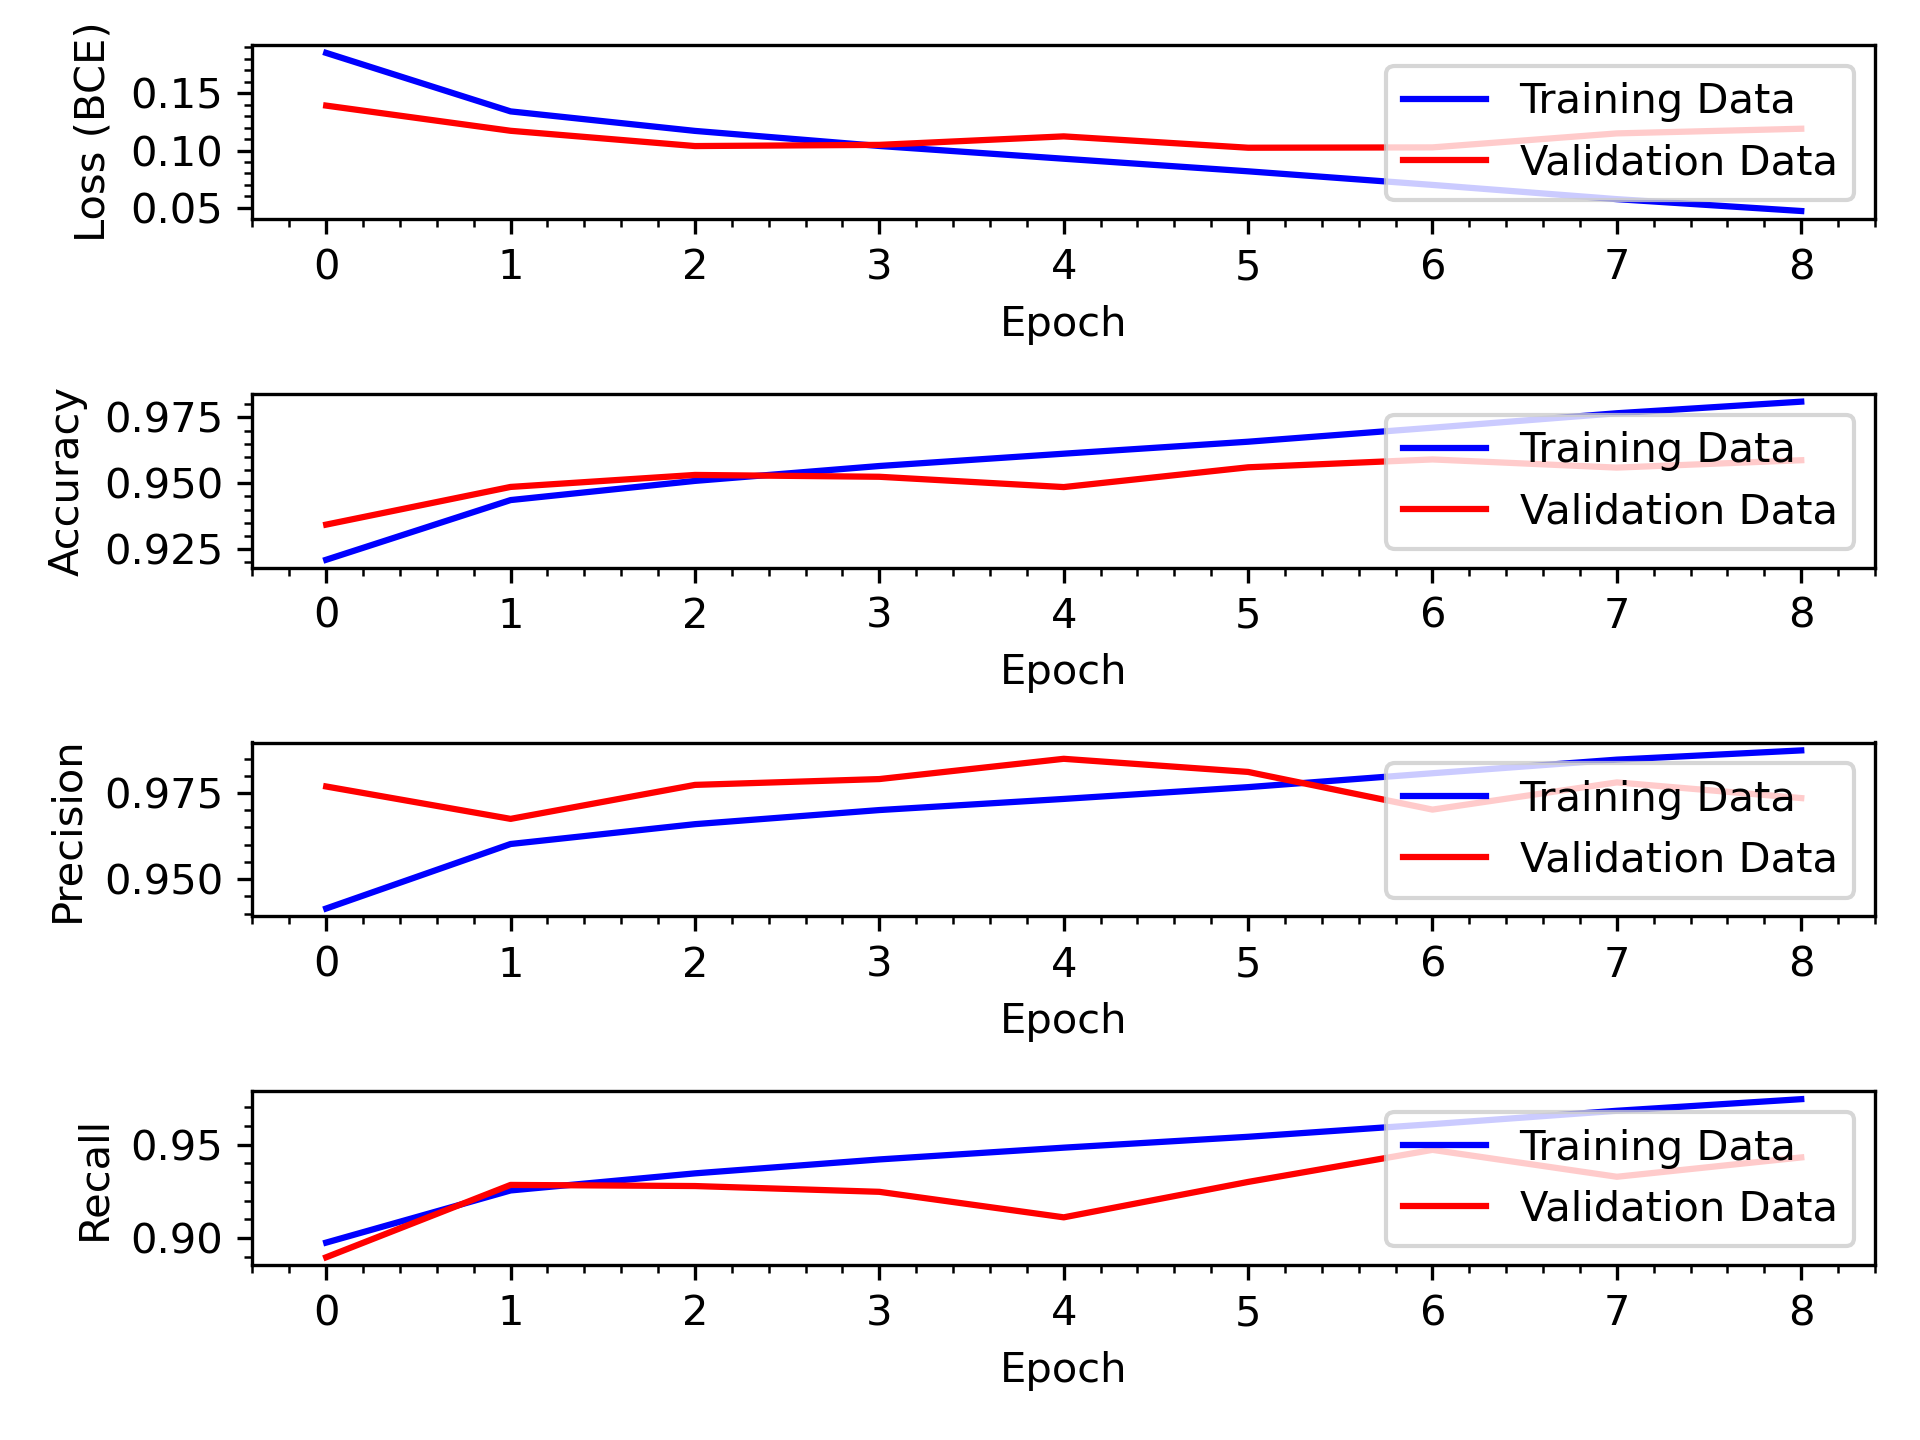

Values plotted in this chart, from the file beside it:
loss, acc, precision, recall, val_loss, val_acc, val_precision, val_recall, lr
0.1852, 0.921, 0.9415, 0.8976, 0.1392, 0.9343, 0.9769, 0.8897, 0.0009048
0.1342, 0.9436, 0.9602, 0.9255, 0.1172, 0.9486, 0.9675, 0.9284, 0.0008187
0.1171, 0.9509, 0.966, 0.9346, 0.1039, 0.9531, 0.9773, 0.9279, 0.0007408
0.104, 0.9565, 0.9701, 0.9421, 0.1049, 0.9524, 0.979, 0.9248, 0.0006703
0.09283, 0.9612, 0.9733, 0.9484, 0.1124, 0.9485, 0.9849, 0.9111, 0.0006065
0.08184, 0.9657, 0.9767, 0.9542, 0.1024, 0.956, 0.9811, 0.9301, 0.0005488
0.06996, 0.9711, 0.9807, 0.961, 0.1027, 0.959, 0.9702, 0.9472, 0.0004966
0.05753, 0.9765, 0.9847, 0.9681, 0.1149, 0.9559, 0.9781, 0.9328, 0.0004493
0.04717, 0.9809, 0.9873, 0.9744, 0.119, 0.9587, 0.9735, 0.9432, 0.0004066
